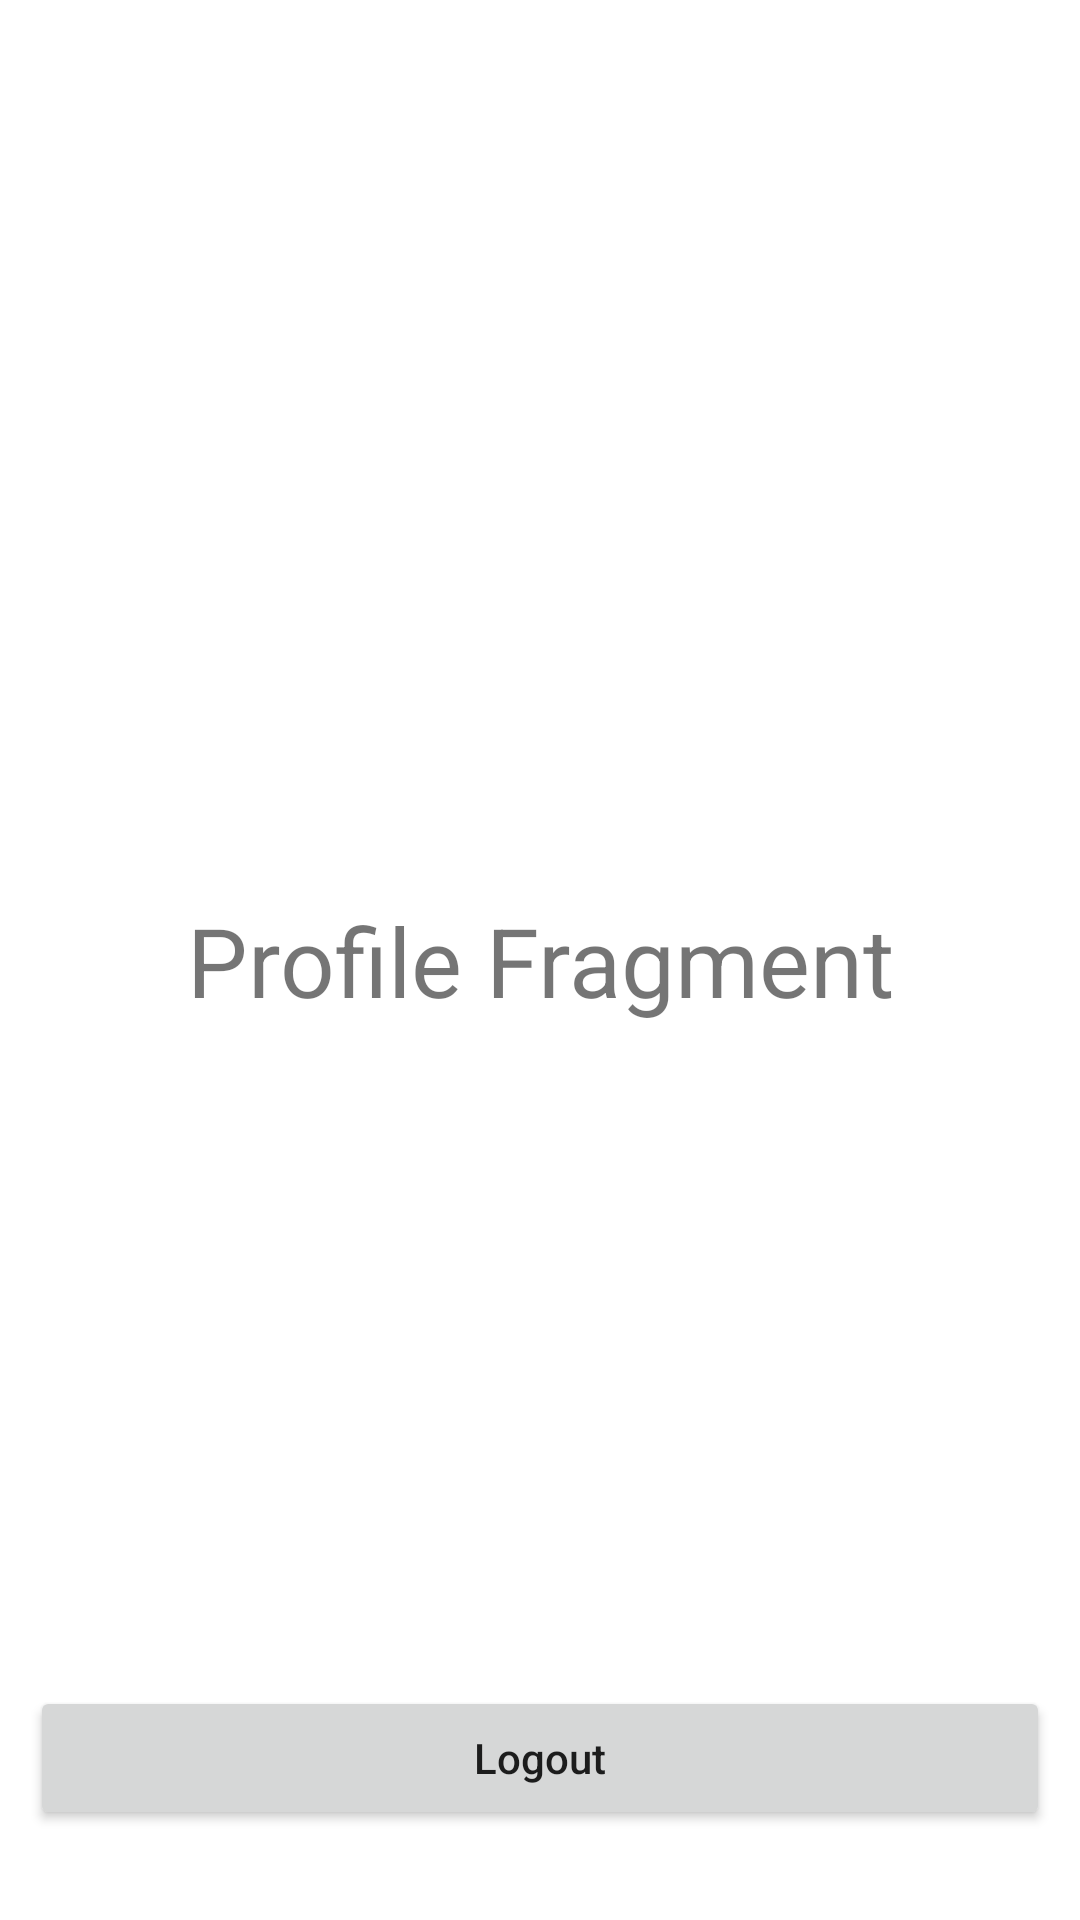

Layout XML and referenced resources for this Android screen:
<!-- AndroidManifest.xml: application theme Theme.MaintainMoreAdministrator -->
<!-- res/layout/fragment_profile.xml -->
<?xml version="1.0" encoding="utf-8"?>
<androidx.constraintlayout.widget.ConstraintLayout xmlns:android="http://schemas.android.com/apk/res/android"
    xmlns:tools="http://schemas.android.com/tools"
    android:layout_width="match_parent"
    android:layout_height="match_parent"
    xmlns:app="http://schemas.android.com/apk/res-auto"
    tools:context=".Fragment.ProfileFragment">

    <androidx.constraintlayout.widget.ConstraintLayout
        android:layout_width="match_parent"
        android:layout_height="match_parent"
        android:layout_margin="10dp">


        <TextView
            android:id="@+id/textViewEmail"
            android:layout_width="wrap_content"
            android:layout_height="wrap_content"
            android:text="@string/profile_fragment"
            android:textSize="32sp"
            app:layout_constraintTop_toTopOf="parent"
            app:layout_constraintStart_toStartOf="parent"
            app:layout_constraintBottom_toBottomOf="parent"
            app:layout_constraintEnd_toEndOf="parent"
            />

        <Button
            android:id="@+id/buttonLogout"
            android:layout_width="0dp"
            android:layout_height="wrap_content"
            android:layout_marginBottom="20dp"
            android:text="@string/logout"
            app:layout_constraintBottom_toBottomOf="parent"
            app:layout_constraintEnd_toEndOf="parent"
            android:textAllCaps="false"
            app:layout_constraintStart_toStartOf="parent" />
    </androidx.constraintlayout.widget.ConstraintLayout>

</androidx.constraintlayout.widget.ConstraintLayout>
<!-- resources referenced by this layout -->
<resources>
  <string name="logout">Logout</string>
  <string name="profile_fragment">Profile Fragment</string>
  <style name="Theme.MaintainMoreAdministrator" parent="Theme.MaterialComponents.DayNight.NoActionBar">
          
          <item name="colorPrimary">@color/purple_500</item>
          <item name="colorPrimaryVariant">@color/purple_700</item>
          <item name="colorOnPrimary">@color/white</item>
          
          <item name="colorSecondary">@color/teal_200</item>
          <item name="colorSecondaryVariant">@color/teal_700</item>
          <item name="colorOnSecondary">@color/black</item>
          
          <item name="android:statusBarColor" tools:targetApi="l">?attr/colorPrimaryVariant</item>
          
          <item name="bottomSheetDialogTheme">@style/AppBottomSheetDialogTheme</item>
  
      </style>
  <color name="purple_500">#FF6200EE</color>
  <color name="purple_700">#FF3700B3</color>
  <color name="white">#FFFFFFFF</color>
  <color name="teal_200">#FF03DAC5</color>
  <color name="teal_700">#FF018786</color>
  <color name="black">#FF000000</color>
  <style name="AppBottomSheetDialogTheme" parent="Theme.Design.Light.BottomSheetDialog">
          <item name="bottomSheetStyle">@style/AppModalStyle</item>
      </style>
  <style name="AppModalStyle" parent="Widget.Design.BottomSheet.Modal">
          <item name="android:background">@drawable/bg_bottom_sheet</item>
  
      </style>
  <!-- drawable bg_bottom_sheet (drawable) -->
  <?xml version="1.0" encoding="utf-8"?>
  <shape xmlns:android="http://schemas.android.com/apk/res/android"
      android:shape="rectangle">
  
      <solid android:color="@color/white"
          />
      <corners android:topLeftRadius="20dp"
          android:topRightRadius="20dp"/>
  
  </shape>
</resources>
